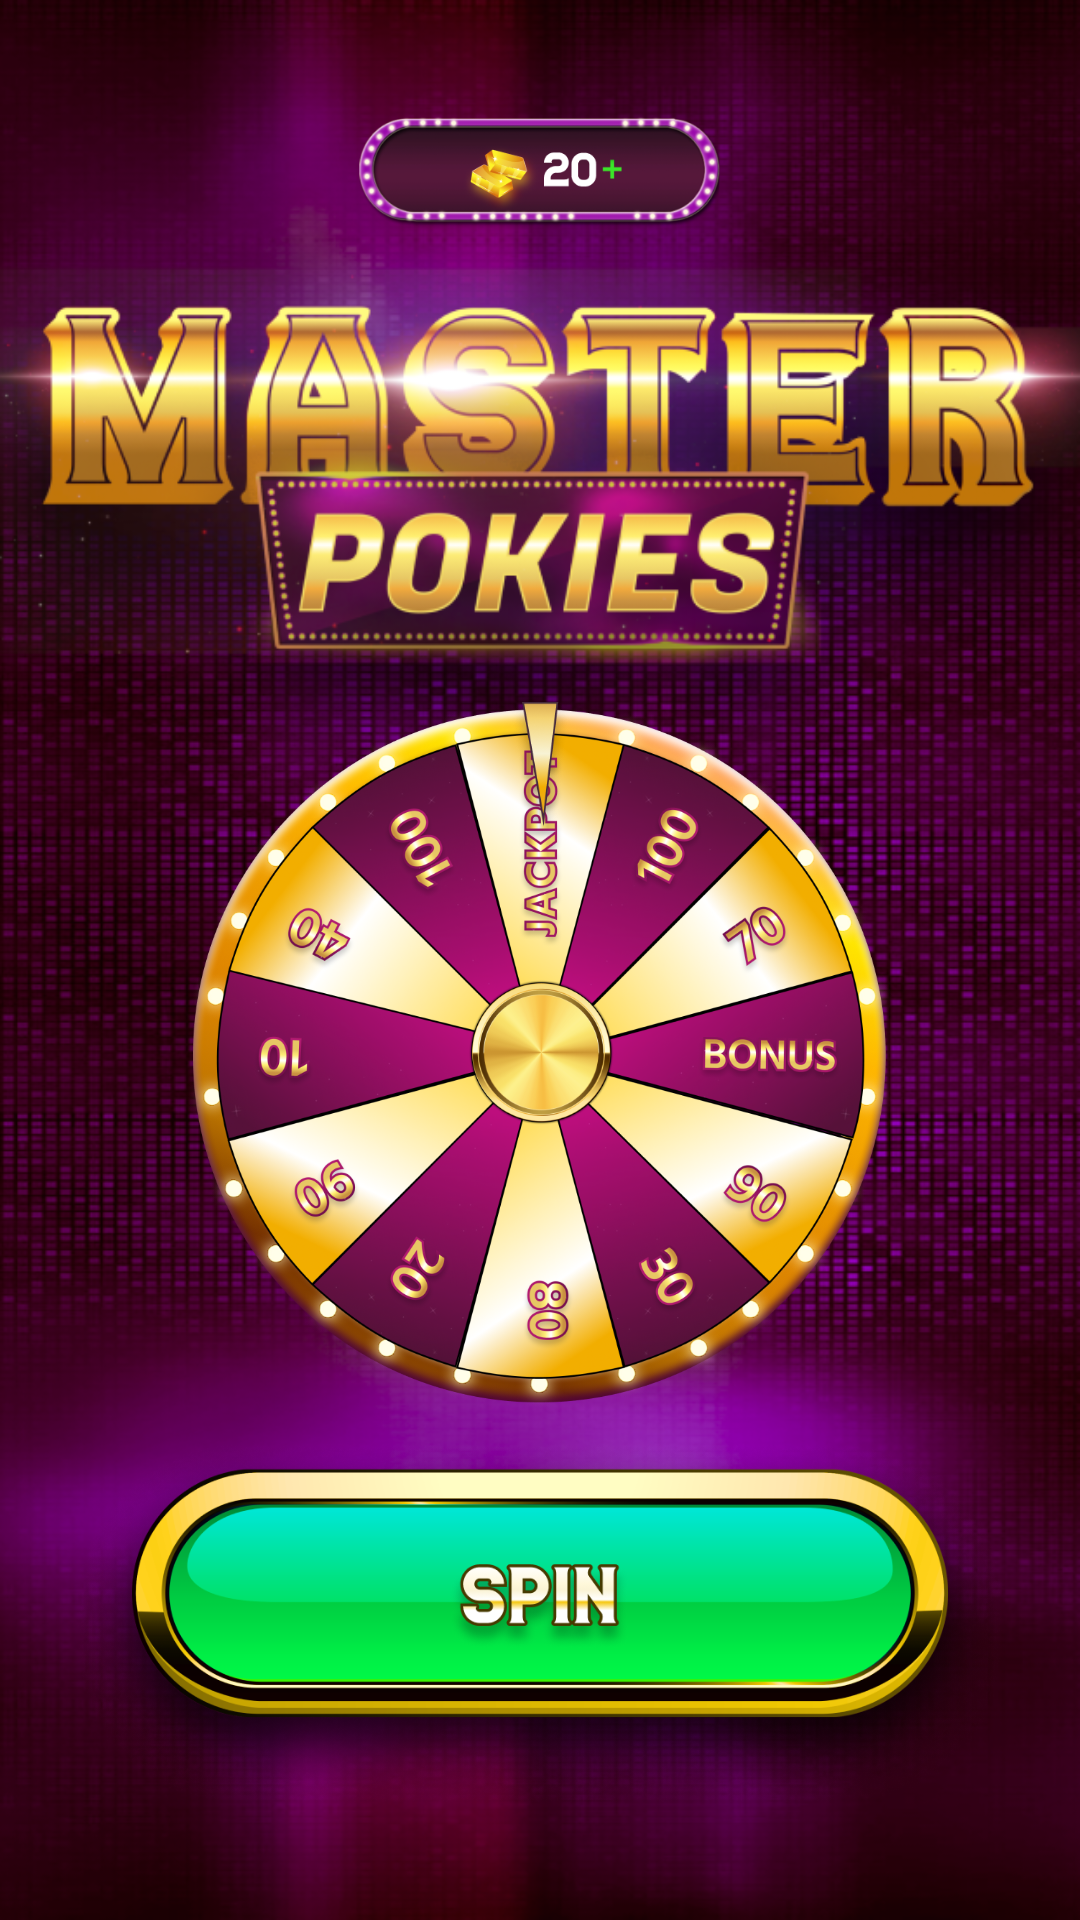

Here is an Android app screen rendered from its layout file. Give the layout XML and the strings, colors and styles it references.
<!-- AndroidManifest.xml: application theme Theme.MasterPokiesCasino -->
<!-- res/layout/fragment_wheel.xml -->
<?xml version="1.0" encoding="utf-8"?>
<androidx.constraintlayout.widget.ConstraintLayout xmlns:android="http://schemas.android.com/apk/res/android"
    xmlns:app="http://schemas.android.com/apk/res-auto"
    xmlns:tools="http://schemas.android.com/tools"
    android:layout_width="match_parent"
    android:layout_height="match_parent"
    android:background="@drawable/games_bg">

    <ImageView
        android:id="@+id/bttn_spin_wheel"
        android:layout_width="0dp"
        android:layout_height="0dp"
        app:layout_constraintBottom_toTopOf="@+id/guideline9"
        app:layout_constraintEnd_toEndOf="parent"
        app:layout_constraintStart_toStartOf="parent"
        app:layout_constraintTop_toTopOf="@+id/guideline12"
        app:srcCompat="@drawable/spin_wheel" />

    <androidx.constraintlayout.widget.Guideline
        android:id="@+id/guideline9"
        android:layout_width="wrap_content"
        android:layout_height="wrap_content"
        android:orientation="horizontal"
        app:layout_constraintGuide_percent="0.94" />

    <androidx.constraintlayout.widget.Guideline
        android:id="@+id/guideline12"
        android:layout_width="wrap_content"
        android:layout_height="wrap_content"
        android:orientation="horizontal"
        app:layout_constraintGuide_percent="0.75" />

    <androidx.constraintlayout.widget.Guideline
        android:id="@+id/guideline13"
        android:layout_width="wrap_content"
        android:layout_height="wrap_content"
        android:orientation="horizontal"
        app:layout_constraintGuide_percent="0.35" />

    <androidx.constraintlayout.widget.Guideline
        android:id="@+id/guideline14"
        android:layout_width="wrap_content"
        android:layout_height="wrap_content"
        android:orientation="horizontal"
        app:layout_constraintGuide_percent="0.05" />

    <androidx.constraintlayout.widget.Guideline
        android:id="@+id/guideline15"
        android:layout_width="wrap_content"
        android:layout_height="wrap_content"
        android:orientation="horizontal"
        app:layout_constraintGuide_percent="0.13" />

    <ImageView
        android:id="@+id/imageView8"
        android:layout_width="0dp"
        android:layout_height="0dp"
        app:layout_constraintBottom_toTopOf="@+id/guideline15"
        app:layout_constraintEnd_toEndOf="parent"
        app:layout_constraintStart_toStartOf="parent"
        app:layout_constraintTop_toTopOf="@+id/guideline14"
        app:srcCompat="@drawable/top_wheel" />

    <ImageView
        android:id="@+id/imageView11"
        android:layout_width="0dp"
        android:layout_height="0dp"
        android:layout_marginStart="10dp"
        android:layout_marginTop="10dp"
        android:layout_marginEnd="10dp"
        android:layout_marginBottom="10dp"
        app:layout_constraintBottom_toTopOf="@+id/bttn_spin_wheel"
        app:layout_constraintEnd_toEndOf="parent"
        app:layout_constraintStart_toStartOf="parent"
        app:layout_constraintTop_toTopOf="@+id/guideline13"
        app:srcCompat="@drawable/wheel_window" />

    <ImageView
        android:id="@+id/wheel"
        android:layout_width="0dp"
        android:layout_height="0dp"
        app:layout_constraintBottom_toTopOf="@+id/bttn_spin_wheel"
        app:layout_constraintEnd_toEndOf="parent"
        app:layout_constraintStart_toStartOf="parent"
        app:layout_constraintTop_toTopOf="@+id/guideline13"
        app:srcCompat="@drawable/wheel" />

    <ImageView
        android:id="@+id/imageView13"
        android:layout_width="wrap_content"
        android:layout_height="50dp"
        app:layout_constraintEnd_toEndOf="parent"
        app:layout_constraintStart_toStartOf="parent"
        app:layout_constraintTop_toTopOf="@+id/imageView11"
        app:srcCompat="@drawable/fixed" />

</androidx.constraintlayout.widget.ConstraintLayout>
<!-- resources referenced by this layout -->
<resources>
  <!-- drawable fixed: png bitmap (drawable, 14412 bytes) -->
  <!-- drawable games_bg: png bitmap (drawable, 839160 bytes) -->
  <!-- drawable spin_wheel: png bitmap (drawable, 186649 bytes) -->
  <!-- drawable top_wheel: png bitmap (drawable, 58567 bytes) -->
  <!-- drawable wheel: png bitmap (drawable, 623729 bytes) -->
  <!-- drawable wheel_window: png bitmap (drawable, 312623 bytes) -->
  <style name="Theme.MasterPokiesCasino" parent="Base.Theme.MasterPokiesCasino" />
  <style name="Base.Theme.MasterPokiesCasino" parent="Theme.Material3.DayNight.NoActionBar">
          
           <item name="android:statusBarColor">#000</item>
      </style>
</resources>
